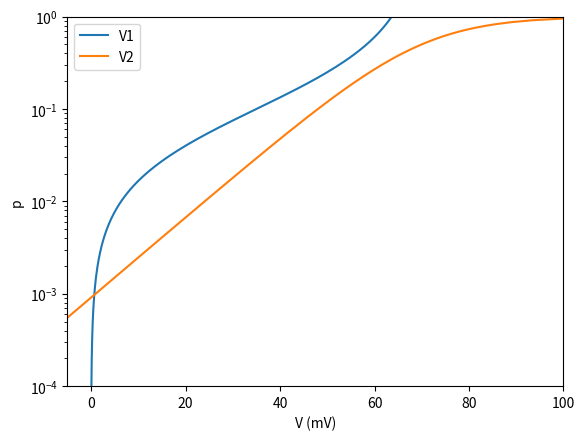
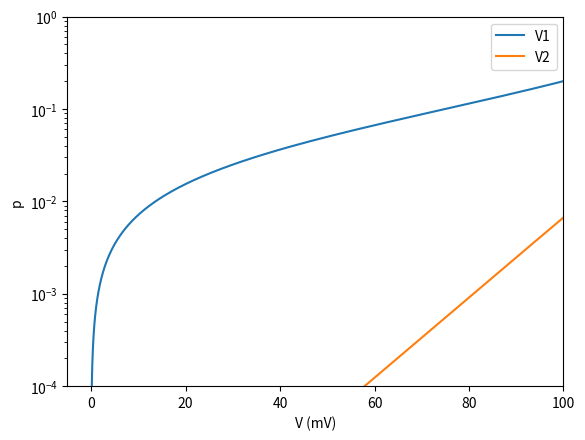

These charts were generated, in order, by the following Python code:
import numpy as np 
import math 
import matplotlib.pyplot as plt

#This is code to plot the null-clines
Vr = 70
betaq = 0.10
gamma = 0.10
pmin = 1e-4
pmax = 1e0


p = np.geomspace(pmin,pmax,200)
V1 = Vr*p/(p+gamma)
V2 = Vr - (1/betaq)*np.log((1-p)/p)
fig = plt.figure()
ax = plt.axes()
# ax.set_xscale('log')
ax.set_xlim((-5,100))
ax.set_xlabel('V (mV)')
ax.set_yscale('log')
ax.set_ylim((pmin,pmax))
ax.set_ylabel('p')
ax.plot(V1,p,label='V1')
ax.plot(V2,p,label='V2')
plt.legend()
plt.show()

#for vr = 150

Vr = 150

p = np.geomspace(pmin,pmax,200)
V1 = Vr*p/(p+gamma)
V2 = Vr - (1/betaq)*np.log((1-p)/p)
fig = plt.figure()
ax = plt.axes()
# ax.set_xscale('log')
ax.set_xlim((-5,100))
ax.set_xlabel('V (mV)')
ax.set_yscale('log')
ax.set_ylim((pmin,pmax))
ax.set_ylabel('p')
ax.plot(V1,p,label='V1')
ax.plot(V2,p,label='V2')
plt.legend()
plt.show()